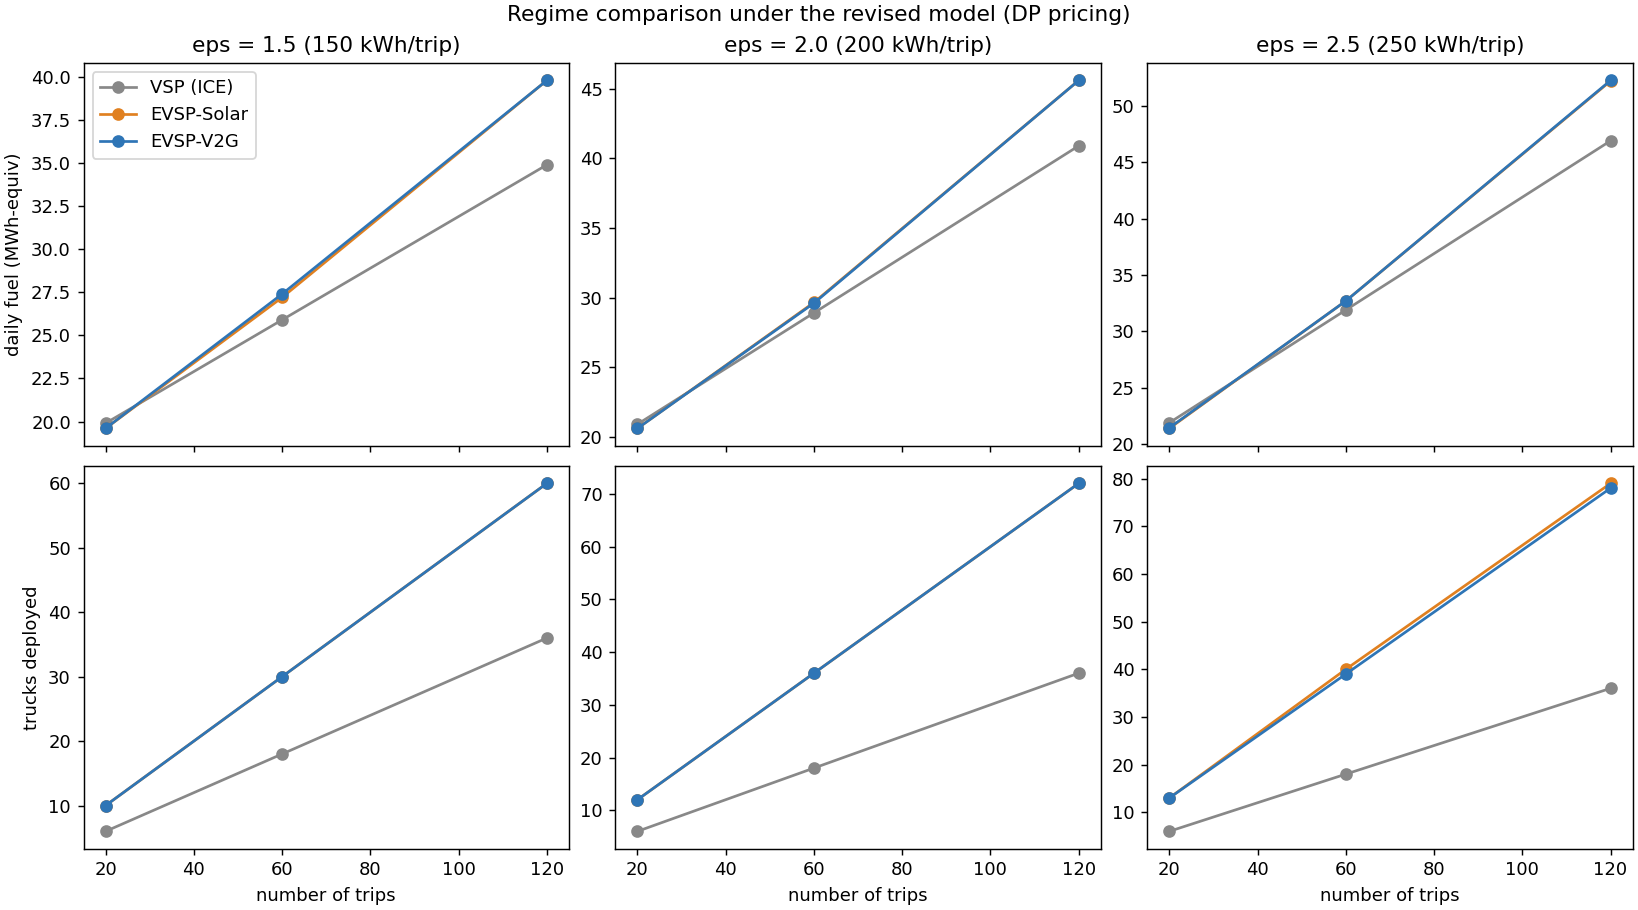

Data behind this chart, as committed beside it:
trips, batteries, cg_iters, cg_s, cols, eps, feasible, fuel_gal, fuel_kwh, fuel_units, gap_pct, lp_obj, milp_s, mip_obj, points, pricing_pct, pricing_s, scenario, trucks
20, 0, 5, 0.08, 28, 1.5, True, 603, 19900, 199.0, 0.0, 1115, 0.01, 1115, 2, 64.5, 0.05, vsp, 6
20, 0, 24, 0.19, 72, 1.5, True, 593.9, 19600, 196.0, -0.0, 1431, 0.02, 1431, 2, 56.3, 0.11, solar, 10
20, 0, 19, 0.21, 67, 1.5, True, 593.9, 19600, 196.0, 0.0, 1431, 0.03, 1431, 2, 49.3, 0.1, v2g, 10
60, 0, 45, 0.41, 116, 1.5, True, 784.9, 25900, 259.0, 0.0, 1655, 0.01, 1655, 3, 47.2, 0.19, vsp, 18
60, 0, 50, 0.51, 146, 1.5, True, 824.2, 27200, 272.0, 1.106, 2683, 0.06, 2713, 3, 47.5, 0.24, solar, 30
60, 0, 51, 0.69, 147, 1.5, True, 830.3, 27400, 274.0, 1.469, 2683, 0.07, 2723, 3, 38.6, 0.27, v2g, 30
120, 0, 94, 1.02, 237, 1.5, True, 1058, 34900, 349.0, 0.0, 2465, 0.02, 2465, 4, 41.1, 0.42, vsp, 36
120, 0, 92, 1.04, 260, 1.5, True, 1206, 39800, 398.0, 0.213, 4687, 0.06, 4697, 4, 42.8, 0.45, solar, 60
120, 0, 85, 1.23, 253, 1.5, True, 1206, 39800, 398.0, 0.213, 4687, 0.08, 4697, 4, 33.5, 0.41, v2g, 60
20, 0, 5, 0.06, 28, 2.0, True, 633.3, 20900, 209.0, 0.0, 1115, 0.01, 1115, 2, 66.6, 0.04, vsp, 6
20, 0, 22, 0.14, 70, 2.0, True, 624.2, 20600, 206.0, -0.0, 1571, 0.02, 1571, 2, 57.1, 0.08, solar, 12
20, 0, 27, 0.2, 75, 2.0, True, 624.2, 20600, 206.0, -0.0, 1571, 0.03, 1571, 2, 46.2, 0.09, v2g, 12
60, 0, 45, 0.32, 116, 2.0, True, 875.8, 28900, 289.0, 0.0, 1655, 0.01, 1655, 3, 47.3, 0.15, vsp, 18
60, 0, 57, 0.46, 153, 2.0, True, 898.5, 29650, 296.5, 0.08, 3104, 0.04, 3107, 3, 48.7, 0.22, solar, 36
60, 0, 47, 0.5, 143, 2.0, True, 897, 29600, 296.0, 0.03, 3104, 0.05, 3105, 3, 40.7, 0.2, v2g, 36
120, 0, 94, 0.91, 237, 2.0, True, 1239, 40900, 409.0, 0.0, 2465, 0.02, 2465, 4, 41.8, 0.38, vsp, 36
120, 0, 63, 0.73, 231, 2.0, True, 1382, 45600, 456.0, 0.0, 5528, 0.04, 5528, 4, 44.8, 0.33, solar, 72
120, 0, 54, 0.76, 222, 2.0, True, 1382, 45600, 456.0, 0.0, 5528, 0.05, 5528, 4, 38.6, 0.29, v2g, 72
20, 0, 5, 0.06, 28, 2.5, True, 663.6, 21900, 219.0, 0.0, 1115, 0.01, 1115, 2, 66.8, 0.04, vsp, 6
20, 0, 17, 0.12, 65, 2.5, True, 648.5, 21400, 214.0, -0.0, 1657, 0.02, 1657, 2, 57.6, 0.07, solar, 13
20, 0, 16, 0.15, 64, 2.5, True, 650.0, 21450, 214.5, 0.151, 1657, 0.04, 1659, 2, 51.4, 0.08, v2g, 13
60, 0, 45, 0.32, 116, 2.5, True, 966.7, 31900, 319.0, 0.0, 1655, 0.01, 1655, 3, 47.1, 0.15, vsp, 18
60, 0, 28, 0.27, 124, 2.5, True, 990.9, 32700, 327.0, 1.308, 3395, 0.05, 3440, 3, 48.6, 0.13, solar, 40
60, 0, 27, 0.33, 123, 2.5, True, 990.9, 32700, 327.0, -0.0, 3395, 0.03, 3395, 3, 41.6, 0.14, v2g, 39
120, 0, 94, 0.91, 237, 2.5, True, 1421, 46900, 469.0, 0.0, 2465, 0.02, 2465, 4, 41.9, 0.38, vsp, 36
120, 0, 68, 0.82, 236, 2.5, True, 1582, 52200, 522.0, 0.729, 6130, 0.16, 6175, 4, 41.3, 0.34, solar, 79
120, 0, 63, 1.19, 231, 2.5, True, 1583, 52250, 522.5, 0.054, 6130, 0.22, 6133, 4, 33.4, 0.4, v2g, 78
